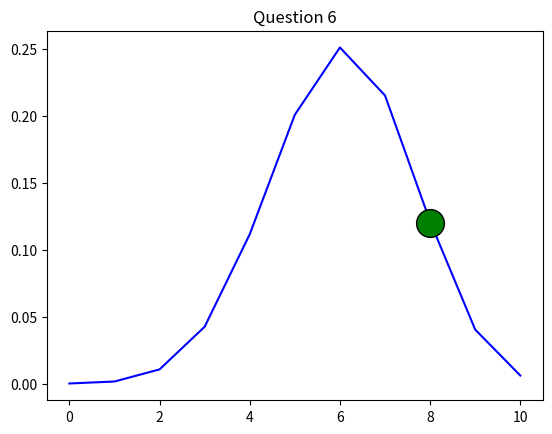

This figure's Python source:
import numpy as np
import matplotlib.pyplot as plt
from scipy.stats import binom

n = 10
p = 0.6
k = np.arange(0,n+1)

binomialPmf = binom.pmf(k, n, p)

plt.plot(k, binomialPmf, color='blue')
plt.plot(8, 0.12, marker="o", markersize=20, markeredgecolor="black", markerfacecolor="green")
plt.title(f"Question 6")
plt.show()

print(binomialPmf)
